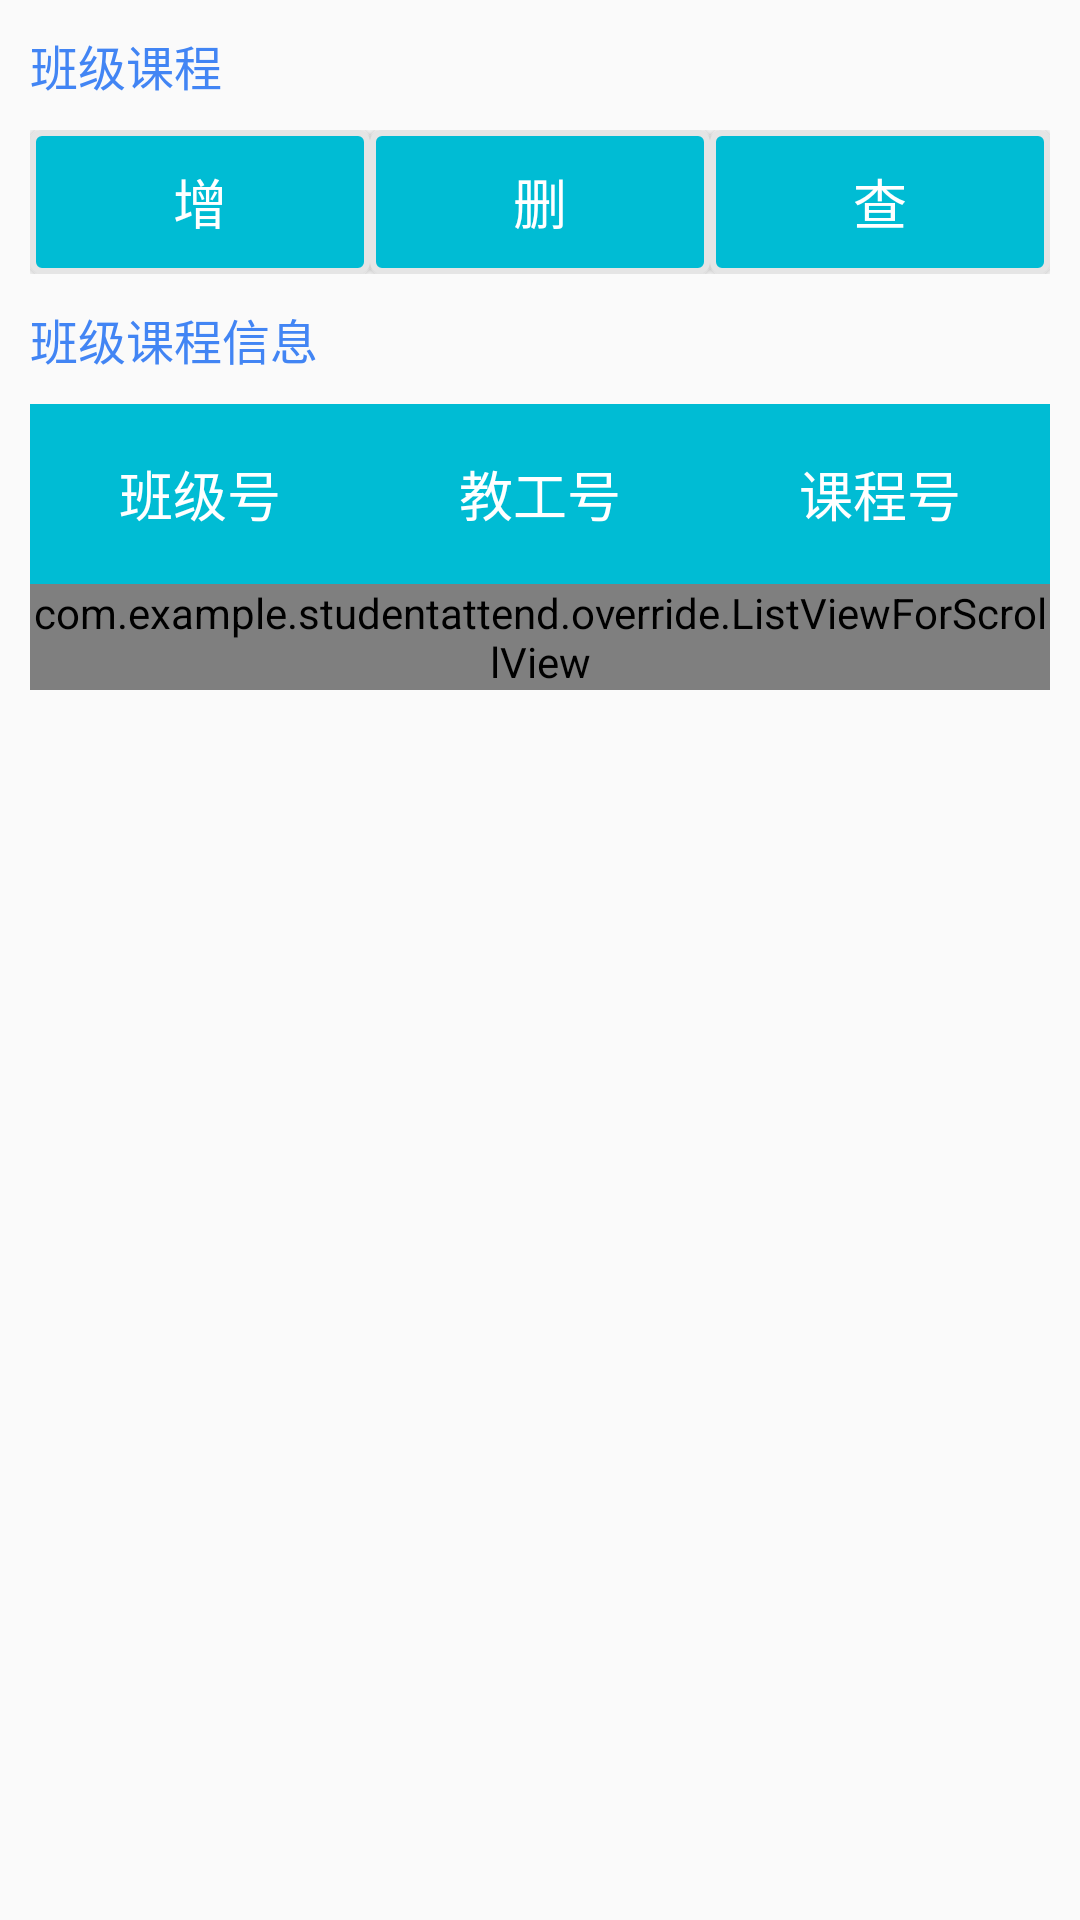

The Android layout XML behind this screen, and the referenced resources:
<!-- AndroidManifest.xml: application theme NoTheme -->
<!-- res/layout/admin_fragment_class_course.xml -->
<?xml version="1.0" encoding="utf-8"?>
<LinearLayout xmlns:android="http://schemas.android.com/apk/res/android"
    xmlns:tools="http://schemas.android.com/tools"
    android:orientation="vertical"
    android:padding="10dp"
    android:layout_width="match_parent"
    android:layout_height="match_parent">

    <TextView
        android:layout_width="match_parent"
        android:layout_height="wrap_content"
        android:textSize="16sp"
        android:text="@string/class_course"
        android:textColor="@color/colorPrimary" />

    <LinearLayout
        android:layout_marginTop="10dp"
        android:orientation="horizontal"
        android:layout_width="match_parent"
        android:layout_height="wrap_content"
        tools:ignore="ButtonStyle" >

        <Button
            android:id="@+id/add_class_course"
            android:layout_width="0dp"
            android:layout_height="wrap_content"
            android:background="@drawable/button_background"
            android:textColor="@color/white"
            android:text="@string/add"
            android:textSize="18sp"
            android:layout_weight="1" />

        <Button
            android:id="@+id/delete_class_course"
            android:layout_width="0dp"
            android:layout_height="wrap_content"
            android:textColor="@color/white"
            android:background="@drawable/button_background"
            android:text="@string/delete"
            android:textSize="18sp"
            android:layout_weight="1"/>

        <Button
            android:id="@+id/select_class_course"
            android:layout_width="0dp"
            android:layout_height="wrap_content"
            android:textColor="@color/white"
            android:background="@drawable/button_background"
            android:text="@string/select"
            android:textSize="18sp"
            android:layout_weight="1"/>

    </LinearLayout>

    <TextView
        android:layout_marginTop="10dp"
        android:layout_width="match_parent"
        android:layout_height="wrap_content"
        android:textSize="16sp"
        android:text="@string/class_course_information"
        android:textColor="@color/colorPrimary" />

    <ScrollView
        android:layout_marginTop="10dp"
        android:layout_width="match_parent"
        android:layout_height="wrap_content">

        <LinearLayout
            android:layout_width="match_parent"
            android:layout_height="wrap_content"
            android:orientation="vertical"
            android:background="#EEEEEE">

            <LinearLayout
                android:layout_width="match_parent"
                android:layout_height="60dp"
                android:orientation="horizontal"
                android:background="#00BCD4">

                <TextView
                    android:layout_width="0dp"
                    android:layout_height="match_parent"
                    android:gravity="center"
                    android:layout_weight="1"
                    android:textSize="18sp"
                    android:textColor="#FFFFFF"
                    android:text="@string/class_id"/>
                <TextView
                    android:layout_width="0dp"
                    android:layout_height="match_parent"
                    android:layout_weight="1"
                    android:gravity="center"
                    android:textSize="18sp"
                    android:textColor="#FFFFFF"
                    android:text="@string/teachers_id" />

                <TextView
                    android:layout_width="0dp"
                    android:layout_height="match_parent"
                    android:gravity="center"
                    android:layout_weight="1"
                    android:textSize="18sp"
                    android:textColor="#FFFFFF"
                    android:text="@string/courses_id"/>

            </LinearLayout>

            <TextView
                android:id="@+id/null_class_course"
                android:gravity="center"
                android:textSize="18sp"
                android:text="@string/class_course_null"
                android:layout_width="match_parent"
                android:layout_height="60dp"
                android:visibility="gone"/>

            <com.example.studentattend.override.ListViewForScrollView
                android:id="@+id/class_course_inquire_listView"
                android:layout_gravity="center"
                android:layout_width="match_parent"
                android:layout_height="wrap_content"/>

        </LinearLayout>

    </ScrollView>

</LinearLayout>
<!-- resources referenced by this layout -->
<resources>
  <color name="colorPrimary">#4285F4</color>
  <color name="white">#FFFFFF</color>
  <!-- drawable button_background (drawable) -->
  <?xml version="1.0" encoding="utf-8"?>
  <selector xmlns:android="http://schemas.android.com/apk/res/android">
      <item>
          <shape android:shape="rectangle">
              <solid android:color="#00BCD4"/>
              <stroke android:color="#FFE5E5E5"
                  android:width="2dp"/>
              <corners android:radius="3dp"/>
          </shape>
      </item>
  </selector>
  <string name="add">增</string>
  <string name="class_course">班级课程</string>
  <string name="class_course_information">班级课程信息</string>
  <string name="class_course_null">没有该班级课程</string>
  <string name="class_id">班级号</string>
  <string name="courses_id">课程号</string>
  <string name="delete">删</string>
  <string name="select">查</string>
  <string name="teachers_id">教工号</string>
  <style name="NoTheme" parent="Theme.AppCompat.DayNight.NoActionBar">
          <item name="windowNoTitle">true</item>
          <item name="colorPrimary">@color/colorPrimary</item>
          <item name="colorPrimaryDark">@color/colorPrimaryDark</item>
          <item name="colorAccent">@color/colorAccent</item>
      </style>
  <color name="colorPrimaryDark">#3367D6</color>
  <color name="colorAccent">#FF4081</color>
</resources>
